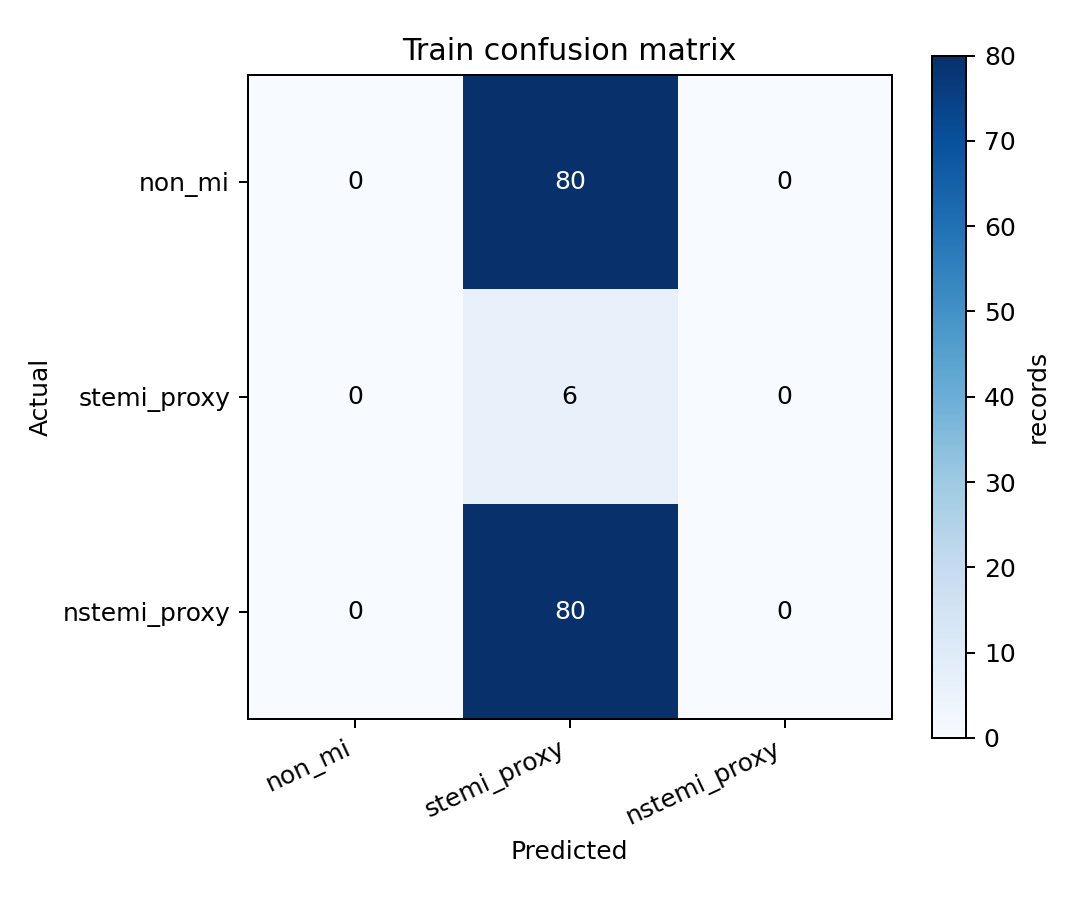

The data file committed next to this chart (first rows):
actual\predicted, non_mi, stemi_proxy, nstemi_proxy
non_mi, 0, 80, 0
stemi_proxy, 0, 6, 0
nstemi_proxy, 0, 80, 0
